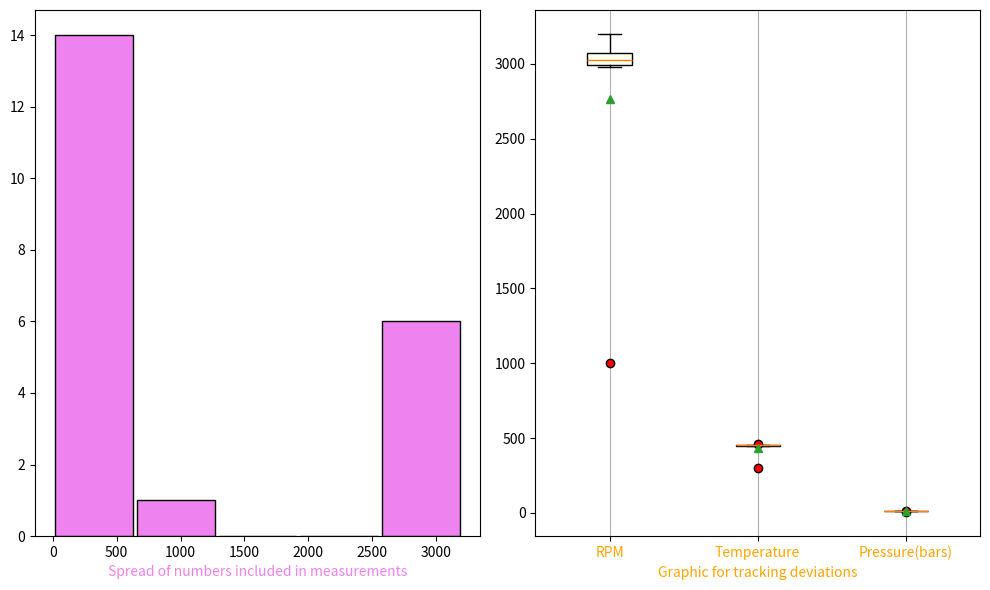

This figure's Python source:
import json , re
import matplotlib.pyplot as plt
import numpy as np
raw_json = """
{
  "turbine_telemetry": {
    "T-01": ["RPM: 3000", "3050_rev", "3100!!", "ERROR_999", "2980 rpm", "null_value", "3200"],
    "T-02": ["450.5 Celsius", "452.0 C", "448.2", "NONE_DATA", "455.1 C*", "460.0", "300.0_anomaly"],
    "T-03": ["Press: 12.5 bar", "12.8", "12.4 b", "NULL", "13.0", "15.5_HIGH", "5.0_LOW"]
  }
}
"""
converted_python_data = json.loads(raw_json)

def sort_out_measurements(given_data):
    total_measurements = []
    for sensor_name , sensor_values in given_data.items():
        each_sensor_list = []
        for item_measure in sensor_values:
            pattern = r'(\d+\.\d+|\d+)'
            if re.findall(pattern,item_measure):
                cleaned_item_measure = re.findall(pattern,item_measure)
                each_sensor_list.append(float(cleaned_item_measure[0]))
            else:
                each_sensor_list.append(np.nan)
        new_array = np.array(each_sensor_list)
        mask = np.isnan(new_array)
        new_array[mask] = np.nanmedian(np.round(new_array,2))
        total_measurements.append(new_array)
    return total_measurements
sorted_list = sort_out_measurements(converted_python_data['turbine_telemetry'])

def render_graphics(given_list):
    figure , axis = plt.subplots(nrows=1 , ncols = 2 , figsize=(10,6))
    glued_data = np.concatenate(given_list)
    axis[0].hist(glued_data,bins=5,rwidth=0.95,color='violet',edgecolor='black')
    axis[0].set_xlabel('Spread of numbers included in measurements',color='violet')
    axis[1].boxplot(given_list,vert=True,patch_artist=True,showmeans=True,labels=['RPM','Temperature','Pressure(bars)'],boxprops=dict(facecolor='ivory',edgecolor='black'),
                    flierprops=dict(markerfacecolor='red',marker='o'))
    axis[1].grid(axis='x')
    axis[1].set_xlabel('Graphic for tracking deviations',color='orange')
    axis[1].tick_params(axis='x',labelcolor='orange',labelsize=10)
    plt.tight_layout()
    plt.show()
render_graphics(sorted_list)
